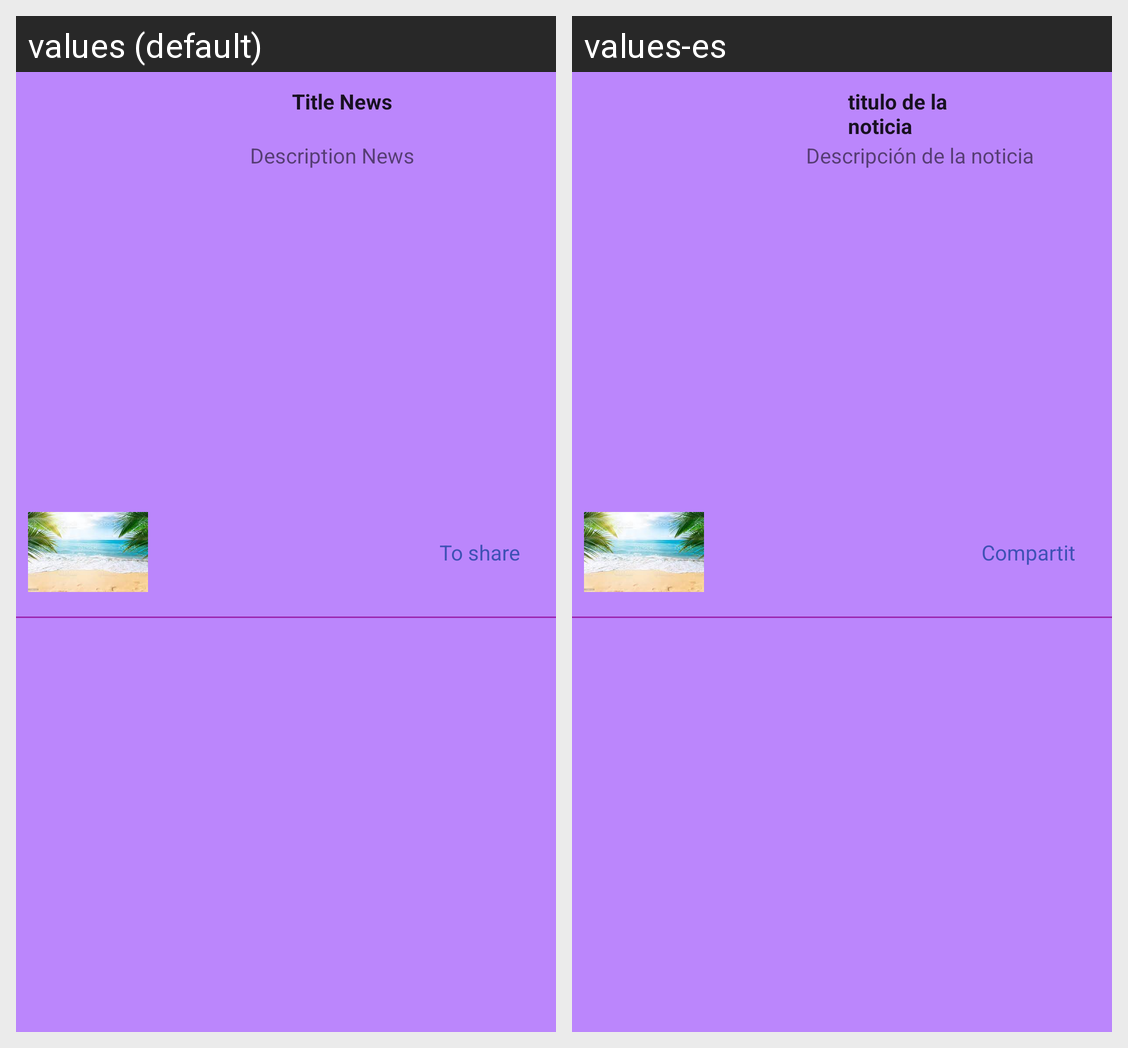

For this localized Android screen grid, give each drawn string resource with its value in every locale shown.
Android screen res/layout/fragment_item_news.xml rendered under 2 locales, left to right: values (default), values-es. Device: Nexus 5 (rendered at 1080×1920; each locale shown at half size, 540×960, under a caption strip naming it); theme Theme.CurrentNews.
Strings drawn on this screen, with the default value and each locale's value (text and hints the layout hard-codes, and strings that could not be matched under every locale, appear in the picture but are not listed):

name_news
  values: Title News
  values-es: titulo de la noticia

author
  values: Description News
  values-es: Descripción de la noticia

link_Compartir
  values: To share
  values-es: Compartit
